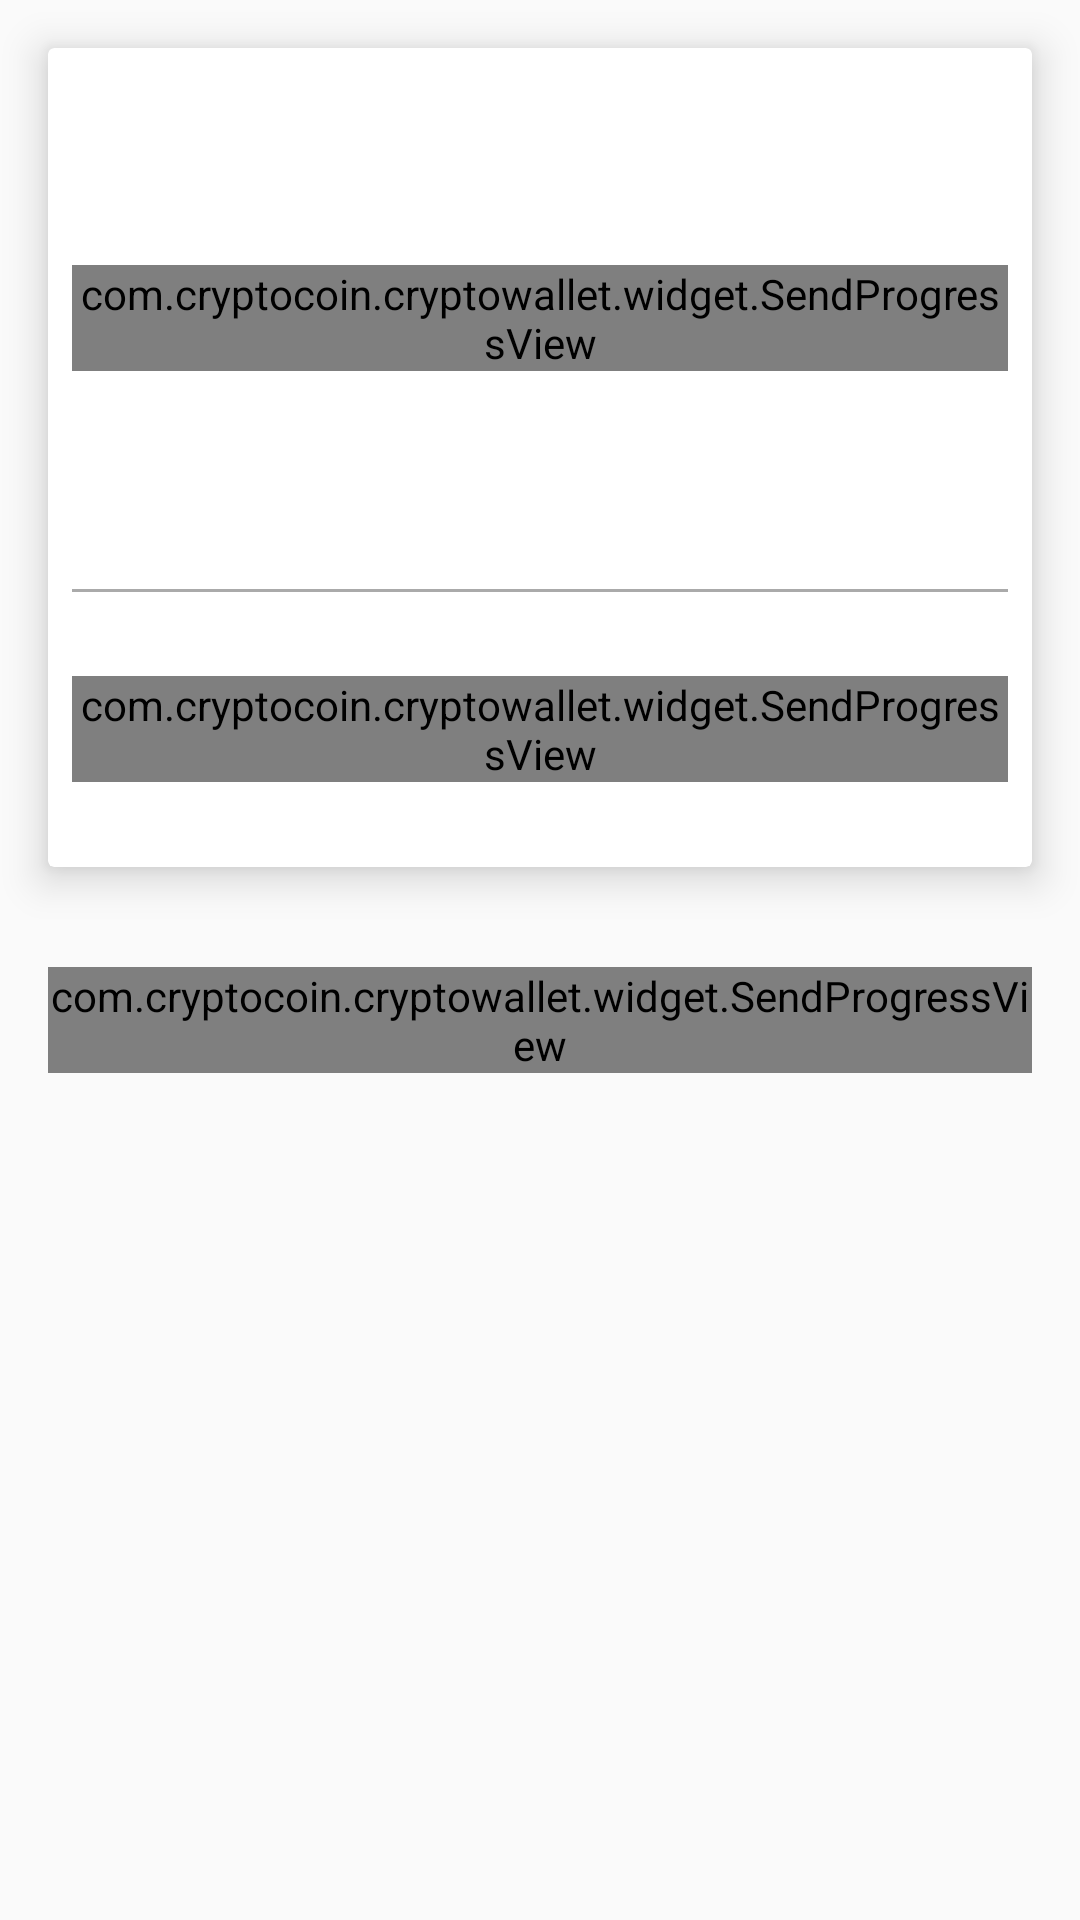

Produce the Android XML layout that renders to this screen, including the resource entries it uses.
<!-- AndroidManifest.xml: application theme MyMaterialTheme -->
<!-- res/layout/fragment_send_btc_confirm.xml -->
<?xml version="1.0" encoding="utf-8"?>
<ScrollView xmlns:android="http://schemas.android.com/apk/res/android"
    xmlns:tools="http://schemas.android.com/tools"
    android:layout_width="match_parent"
    android:layout_height="match_parent">

    <LinearLayout
        android:layout_width="match_parent"
        android:layout_height="match_parent"
        android:orientation="vertical">

        <android.support.v7.widget.CardView xmlns:card_view="http://schemas.android.com/apk/res-auto"
            android:layout_width="match_parent"
            android:layout_height="wrap_content"
            android:layout_margin="16dp"
            android:foreground="?android:attr/selectableItemBackground"
            card_view:cardCornerRadius="2dp"
            card_view:cardElevation="8dp"
            card_view:contentPadding="8dp">

            <LinearLayout
                android:layout_width="match_parent"
                android:layout_height="wrap_content"
                android:orientation="vertical">

                <FrameLayout
                    android:layout_width="match_parent"
                    android:layout_height="wrap_content">

                    <com.cryptocoin.cryptowallet.widget.SendProgressView
                        android:id="@+id/evStageA"
                        android:layout_width="match_parent"
                        android:layout_height="wrap_content"
                        android:layout_gravity="center" />

                    <LinearLayout
                        android:id="@+id/llStageA"
                        android:layout_width="match_parent"
                        android:layout_height="wrap_content"
                        android:layout_gravity="center"
                        android:orientation="vertical"
                        android:visibility="invisible">

                        <TextView
                            style="@style/MoneroText.Confirm.Label"
                            android:layout_width="wrap_content"
                            android:layout_height="wrap_content"
                            android:layout_marginBottom="8dp"
                            android:drawablePadding="8dp"
                            android:drawableStart="@drawable/ic_xmrto_32dp"
                            android:gravity="center_vertical"
                            android:text="@string/label_send_btc_xmrto_key" />

                        <TextView
                            android:id="@+id/tvTxXmrToKey"
                            style="@style/MoneroText"
                            android:layout_width="wrap_content"
                            android:layout_height="wrap_content"
                            android:background="@color/dotGray"
                            android:drawableEnd="@drawable/ic_content_copy_white_24dp"
                            android:drawablePadding="16dp"
                            android:paddingBottom="8dp"
                            android:paddingEnd="8dp"
                            android:paddingStart="24dp"
                            android:paddingTop="8dp"
                            android:textColor="@color/white"
                            tools:text="XMR.TO-d2KQ" />

                        <TextView
                            style="@style/MoneroText.Medium"
                            android:layout_width="wrap_content"
                            android:layout_height="wrap_content"
                            android:layout_marginTop="8dp"
                            android:gravity="center_vertical"
                            android:text="@string/label_send_btc_xmrto_info" />

                        <TextView
                            style="@style/MoneroText.Confirm.Label"
                            android:layout_width="wrap_content"
                            android:layout_height="wrap_content"
                            android:layout_marginBottom="8dp"
                            android:layout_marginTop="16dp"
                            android:text="@string/label_send_btc_address"
                            android:textAlignment="textStart" />

                        <TextView
                            android:id="@+id/tvTxBtcAddress"
                            style="@style/MoneroText"
                            android:layout_width="wrap_content"
                            android:layout_height="wrap_content"
                            android:textAlignment="textStart"
                            tools:text="mpQ84J43EURZHkCnXbyQ4PpNDLLBqdsMW2" />
                    </LinearLayout>
                </FrameLayout>

                <View
                    android:layout_width="match_parent"
                    android:layout_height="1dp"
                    android:layout_marginBottom="8dp"
                    android:layout_marginTop="8dp"
                    android:background="@android:color/darker_gray" />

                <FrameLayout
                    android:layout_width="match_parent"
                    android:layout_height="wrap_content">

                    <com.cryptocoin.cryptowallet.widget.SendProgressView
                        android:id="@+id/evStageB"
                        android:layout_width="match_parent"
                        android:layout_height="wrap_content"
                        android:layout_gravity="center" />

                    <LinearLayout
                        android:id="@+id/llStageB"
                        android:layout_width="match_parent"
                        android:layout_height="wrap_content"
                        android:layout_gravity="center"
                        android:orientation="vertical"
                        android:visibility="invisible">

                        <TextView
                            style="@style/MoneroText.Confirm.Label"
                            android:layout_width="wrap_content"
                            android:layout_height="wrap_content"
                            android:layout_marginBottom="8dp"
                            android:text="@string/label_send_btc_amount"
                            android:textAlignment="textStart" />

                        <TextView
                            android:id="@+id/tvTxBtcAmount"
                            style="@style/MoneroText"
                            android:layout_width="wrap_content"
                            android:layout_height="wrap_content"
                            android:textAlignment="textStart"
                            tools:text="1.75 BTC = 84.118438761777 XMR" />

                        <TextView
                            android:id="@+id/tvTxBtcRate"
                            style="@style/MoneroLabel.Gray"
                            android:layout_width="wrap_content"
                            android:layout_height="wrap_content"
                            android:textAlignment="textStart"
                            android:textSize="16sp"
                            tools:text="(Rate: 0.020804 BTC/XMR)" />
                    </LinearLayout>
                </FrameLayout>
            </LinearLayout>
        </android.support.v7.widget.CardView>

        <FrameLayout
            android:layout_width="match_parent"
            android:layout_height="wrap_content"
            android:layout_marginEnd="16dp"
            android:layout_marginStart="16dp">

            <com.cryptocoin.cryptowallet.widget.SendProgressView
                android:id="@+id/evStageC"
                android:layout_width="match_parent"
                android:layout_height="wrap_content"
                android:layout_gravity="center" />

            <LinearLayout
                android:id="@+id/llStageC"
                android:layout_width="match_parent"
                android:layout_height="wrap_content"
                android:layout_gravity="center"
                android:orientation="vertical"
                android:visibility="invisible">

                <LinearLayout
                    android:layout_width="match_parent"
                    android:layout_height="wrap_content"
                    android:layout_marginTop="4dp"
                    android:orientation="horizontal"
                    android:weightSum="3">

                    <TextView
                        style="@style/MoneroLabel.Gray"
                        android:layout_width="0dp"
                        android:layout_height="wrap_content"
                        android:layout_weight="1"
                        android:text="@string/send_fee_btc_label"
                        android:textAlignment="textStart"
                        android:textSize="16sp" />

                    <TextView
                        android:id="@+id/tvTxFee"
                        style="@style/MoneroText.Gray"
                        android:layout_width="0dp"
                        android:layout_height="wrap_content"
                        android:layout_weight="2"
                        android:textAlignment="textEnd"
                        android:textSize="16sp"
                        tools:text="0.006817000000" />
                </LinearLayout>

                <LinearLayout
                    android:layout_width="match_parent"
                    android:layout_height="wrap_content"
                    android:layout_marginTop="4dp"
                    android:orientation="horizontal"
                    android:weightSum="3">

                    <TextView
                        style="@style/MoneroLabel.Caps.Black"
                        android:layout_width="0dp"
                        android:layout_height="wrap_content"
                        android:layout_weight="1"
                        android:text="@string/send_total_btc_label"
                        android:textAlignment="textStart"
                        android:textSize="16sp" />

                    <TextView
                        android:id="@+id/tvTxTotal"
                        style="@style/MoneroText.Black"
                        android:layout_width="0dp"
                        android:layout_height="wrap_content"
                        android:layout_weight="2"
                        android:textAlignment="textEnd"
                        android:textSize="16sp"
                        tools:text="143.014817000000" />
                </LinearLayout>
            </LinearLayout>
        </FrameLayout>

        <LinearLayout
            android:id="@+id/llConfirmSend"
            android:layout_width="match_parent"
            android:layout_height="wrap_content"
            android:layout_marginTop="8dp"
            android:orientation="vertical"
            android:visibility="invisible">

            <Button
                android:id="@+id/bSend"
                style="@style/MoneroButton.Green"
                android:layout_width="match_parent"
                android:layout_height="wrap_content"
                android:layout_marginTop="8dp"
                android:enabled="true"
                android:padding="8dp"
                android:text="@string/send_send_label" />

            <ProgressBar
                android:id="@+id/pbProgressSend"
                style="@style/Widget.AppCompat.ProgressBar.Horizontal"
                android:layout_width="match_parent"
                android:layout_height="wrap_content"
                android:layout_marginTop="8dp"
                android:indeterminate="true"
                android:visibility="invisible" />
        </LinearLayout>

    </LinearLayout>
</ScrollView>
<!-- resources referenced by this layout -->
<resources>
  <color name="dotGray">#FF4A4A4A</color>
  <color name="white">#ffffff</color>
  <string name="label_send_btc_address">Destination BTC Address</string>
  <string name="label_send_btc_amount">Amount</string>
  <string name="label_send_btc_xmrto_info">Visit xmr.to for support &amp; tracking</string>
  <string name="label_send_btc_xmrto_key">XMR.TO Secret Key</string>
  <string name="send_fee_btc_label">Fee (CRYPTO)</string>
  <string name="send_send_label">Send CRYPTO</string>
  <string name="send_total_btc_label">Total (CRYPTO)</string>
  <style name="MoneroButton.Green">
          <item name="android:background">@drawable/button_selector_green</item>
      </style>
  <style name="MoneroLabel.Caps.Black">
          <item name="android:textColor">@color/moneroBlack</item>
      </style>
  <style name="MoneroLabel.Gray">
          <item name="android:textColor">@color/moneroGray</item>
      </style>
  <style name="MoneroText" parent="@android:style/TextAppearance.DeviceDefault.Medium">
          <item name="android:textColor">?colorPrimary</item>
          <item name="android:textColorHint">@color/moneroText</item>
      </style>
  <style name="MoneroText.Black">
          <item name="android:textColor">@color/moneroBlack</item>
      </style>
  <style name="MoneroText.Confirm.Label">
          <item name="android:textSize">16sp</item>
          <item name="android:textStyle">bold</item>
      </style>
  <style name="MoneroText.Gray">
          <item name="android:textColor">@color/moneroGray</item>
      </style>
  <style name="MoneroText.Medium">
          <item name="android:textSize">12sp</item>
      </style>
  <style name="MyMaterialTheme" parent="Theme.AppCompat.Light">
          <item name="windowNoTitle">true</item>
          <item name="windowActionBar">false</item>
  
          <item name="colorPrimaryDark">@color/colorPrimaryDark</item>
          <item name="colorPrimary">@color/moneroText</item>
          <item name="colorAccent">#02d76c</item>
  
          <item name="android:spinnerItemStyle">@style/MoneroSpinnerItem</item>
          <item name="android:spinnerStyle">@style/MoneroSpinner</item>
      </style>
  <color name="moneroBlack">#000000</color>
  <color name="moneroGray">#FD9B9B9B</color>
  <color name="moneroText">#FF616161</color>
  <color name="colorPrimaryDark">#00cc66</color>
  <style name="MoneroSpinnerItem" parent="android:Widget.TextView.SpinnerItem">
          <item name="android:textAppearance">@style/MoneroTextAppearanceSpinnerItem</item>
      </style>
  <style name="MoneroSpinner" parent="@style/Widget.AppCompat.Spinner">
          <item name="android:background">@drawable/backgound_spinner</item>
      </style>
  <style name="MoneroTextAppearanceSpinnerItem" parent="android:TextAppearance.Widget.TextView.SpinnerItem">
          <item name="android:textColor">#01bcb4</item>
      </style>
  <!-- drawable backgound_spinner (drawable) -->
  <?xml version="1.0" encoding="utf-8"?>
  <shape xmlns:android="http://schemas.android.com/apk/res/android"
      android:shape="rectangle">
      <padding
          android:bottom="8dp"
          android:left="8dp"
          android:right="8dp"
          android:top="8dp" />
      <stroke
          android:width="2dp"
          android:color="#01bcb4" />
  </shape>
</resources>
